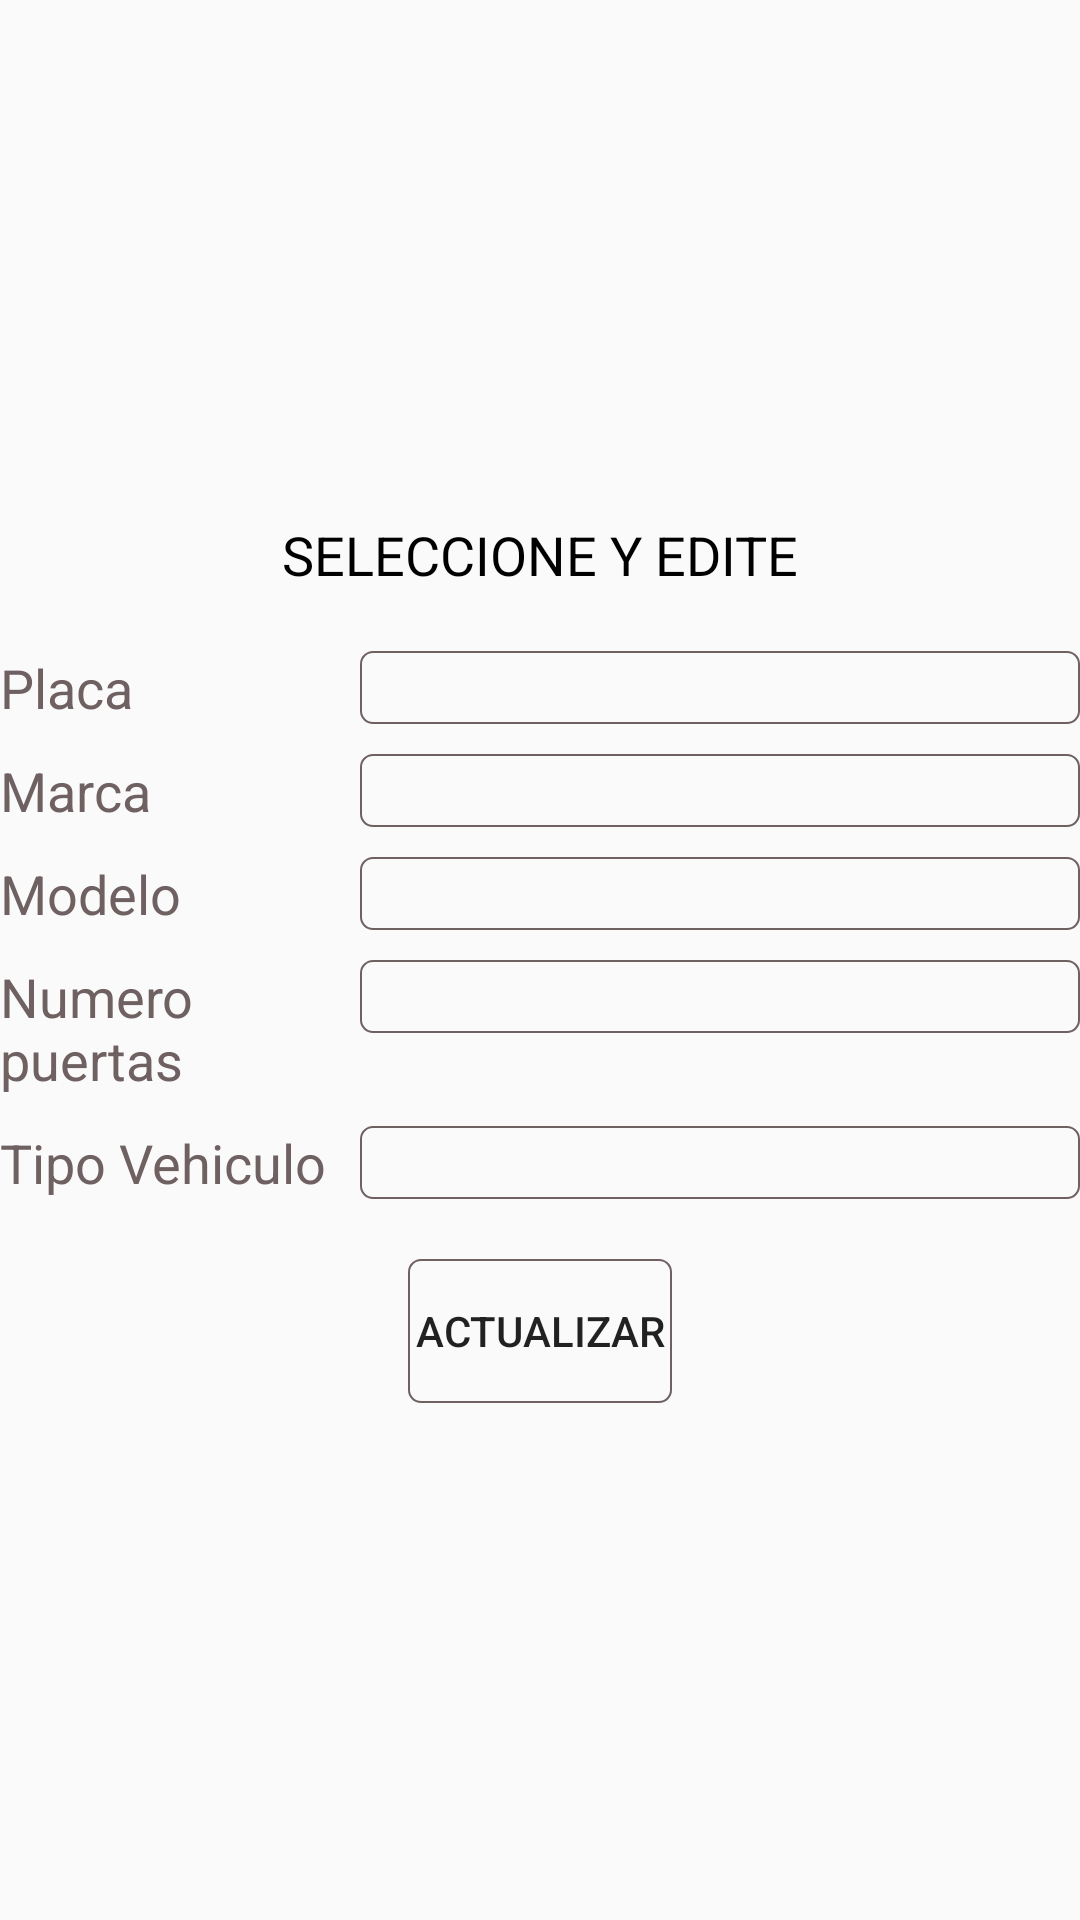

Here is an Android app screen rendered from its layout file. Give the layout XML and the strings, colors and styles it references.
<!-- AndroidManifest.xml: application theme Theme.AppCompat.Light.NoActionBar -->
<!-- res/layout/activity_updatevehicle2.xml -->
<?xml version="1.0" encoding="utf-8"?>
<androidx.constraintlayout.widget.ConstraintLayout
    xmlns:android="http://schemas.android.com/apk/res/android"
    xmlns:app="http://schemas.android.com/apk/res-auto"
    xmlns:tools="http://schemas.android.com/tools"
    android:layout_width="match_parent"
    android:layout_height="match_parent">

    <TableLayout
        android:layout_width="match_parent"
        android:layout_height="wrap_content"
        app:layout_constraintTop_toTopOf="parent"
        app:layout_constraintBottom_toBottomOf="parent">

        <TableRow
            android:weightSum="1">
            <TextView
                android:layout_width="0dp"
                android:layout_height="wrap_content"
                style="@style/titles_style"
                android:text="@string/title_update_vehicle"
                android:layout_weight="1" />
        </TableRow>

        <TableRow
            android:weightSum="3"
            android:layout_marginTop="10dp">
            <TextView
                android:layout_width="0dp"
                android:layout_height="wrap_content"
                app:layout_constraintTop_toTopOf="parent"
                android:layout_marginTop="10dp"
                android:text="@string/plaque"
                tools:ignore="MissingConstraints"
                android:textSize="18dp"
                android:textColor="@color/text_outline"
                android:layout_weight="1"/>

            <EditText
                android:id="@+id/plaque_up"
                android:layout_width="0dp"
                android:layout_height="wrap_content"
                app:layout_constraintTop_toTopOf="parent"
                android:layout_marginTop="10dp"
                android:gravity="center_horizontal"
                android:textSize="18dp"
                android:enabled="false"
                android:background="@drawable/contour_of_textv"
                android:layout_weight="2"/>
        </TableRow>

        <TableRow
            android:weightSum="3">
            <TextView
                android:layout_width="0dp"
                android:layout_height="wrap_content"
                app:layout_constraintTop_toTopOf="parent"
                android:layout_marginTop="10dp"
                android:text="@string/brand"
                tools:ignore="MissingConstraints"
                android:textSize="18dp"
                android:textColor="@color/text_outline"
                android:layout_weight="1"/>

            <EditText
                android:id="@+id/brand_up"
                android:layout_width="0dp"
                android:layout_height="wrap_content"
                app:layout_constraintTop_toTopOf="parent"
                android:layout_marginTop="10dp"
                android:gravity="center_horizontal"
                android:textSize="18dp"
                android:background="@drawable/contour_of_textv"
                android:layout_weight="2"/>
        </TableRow>

        <TableRow
            android:weightSum="3">
            <TextView
                android:layout_width="0dp"
                android:layout_height="wrap_content"
                app:layout_constraintTop_toTopOf="parent"
                android:layout_marginTop="10dp"
                android:text="@string/model"
                tools:ignore="MissingConstraints"
                android:textSize="18dp"
                android:textColor="@color/text_outline"
                android:layout_weight="1"/>

            <EditText
                android:id="@+id/model_up"
                android:layout_width="0dp"
                android:layout_height="wrap_content"
                app:layout_constraintTop_toTopOf="parent"
                android:layout_marginTop="10dp"
                android:gravity="center_horizontal"
                android:textSize="18dp"
                android:background="@drawable/contour_of_textv"
                android:layout_weight="2"/>
        </TableRow>

        <TableRow
            android:weightSum="3">
            <TextView
                android:layout_width="0dp"
                android:layout_height="wrap_content"
                app:layout_constraintTop_toTopOf="parent"
                android:layout_marginTop="10dp"
                android:text="@string/number_of_doors"
                tools:ignore="MissingConstraints"
                android:textSize="18dp"
                android:textColor="@color/text_outline"
                android:layout_weight="1"/>

            <EditText
                android:id="@+id/num_of_doors_up"
                android:layout_width="0dp"
                android:layout_height="wrap_content"
                app:layout_constraintTop_toTopOf="parent"
                android:layout_marginTop="10dp"
                android:gravity="center_horizontal"
                android:textSize="18dp"
                android:background="@drawable/contour_of_textv"
                android:layout_weight="2"/>
        </TableRow>

        <TableRow
            android:weightSum="3">
            <TextView
                android:layout_width="0dp"
                android:layout_height="wrap_content"
                app:layout_constraintTop_toTopOf="parent"
                android:layout_marginTop="10dp"
                android:text="@string/type_of_vehicle"
                tools:ignore="MissingConstraints"
                android:textSize="18dp"
                android:textColor="@color/text_outline"
                android:layout_weight="1"/>

            <EditText
                android:id="@+id/type_of_vehicle_up"
                android:layout_width="0dp"
                android:layout_height="wrap_content"
                app:layout_constraintTop_toTopOf="parent"
                android:layout_marginTop="10dp"
                android:gravity="center_horizontal"
                android:textSize="18dp"
                android:background="@drawable/contour_of_textv"
                android:layout_weight="2"/>
        </TableRow>


        <TableRow
            android:layout_marginTop="20dp"
            android:gravity="center_horizontal">
            <androidx.appcompat.widget.AppCompatButton
                android:layout_width="wrap_content"
                android:layout_height="wrap_content"
                android:text="@string/update_btn_title"
                android:background="@drawable/contour_of_textv"
                android:onClick="updateVehi"/>
        </TableRow>


    </TableLayout>


</androidx.constraintlayout.widget.ConstraintLayout>
<!-- resources referenced by this layout -->
<resources>
  <color name="text_outline">#6F6161</color>
  <!-- drawable contour_of_textv (drawable) -->
  <?xml version="1.0" encoding="utf-8"?>
  <shape xmlns:android="http://schemas.android.com/apk/res/android"
      android:thickness="3dp"
      android:shape="rectangle">
  
      <stroke
          android:width="0.5dp"
          android:color="@color/text_outline"/>
  
      <corners android:radius="4dp"/>
  
  
  </shape>
  <string name="brand">Marca</string>
  <string name="model">Modelo</string>
  <string name="number_of_doors">Numero puertas</string>
  <string name="plaque">Placa</string>
  <string name="title_update_vehicle">SELECCIONE Y EDITE</string>
  <string name="type_of_vehicle">Tipo Vehiculo</string>
      //UpdateVehicle2
  <string name="update_btn_title">ACTUALIZAR</string>
  <style name="titles_style" parent="Theme.AppCompat.Light.NoActionBar">
          <item name="android:textColor">@color/black</item>
          <item name="android:textSize">18sp</item>
          <item name="android:gravity">center_horizontal</item>
      </style>
  <color name="black">#000000</color>
</resources>
